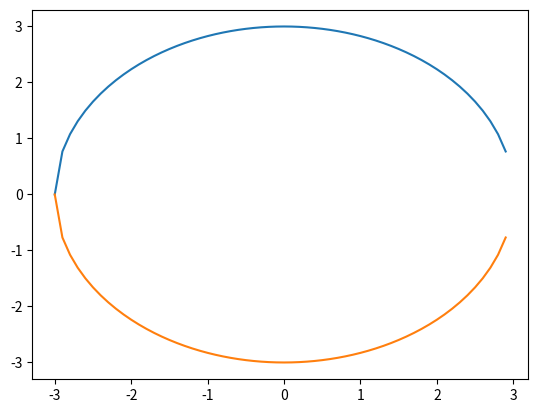

This chart was generated by the following Python code:
import numpy as np
from matplotlib import pyplot as plt
import math  
#from pylab import 
x=np.array([])
for i in range(-30,30,1):
    x=np.append(x,[i/10])
y=np.array([])
for i in x:
    y=np.append(y,[math.sqrt(9-(i*i))])
plt.plot(x,y)
plt.plot(x,-y)

plt.show()
